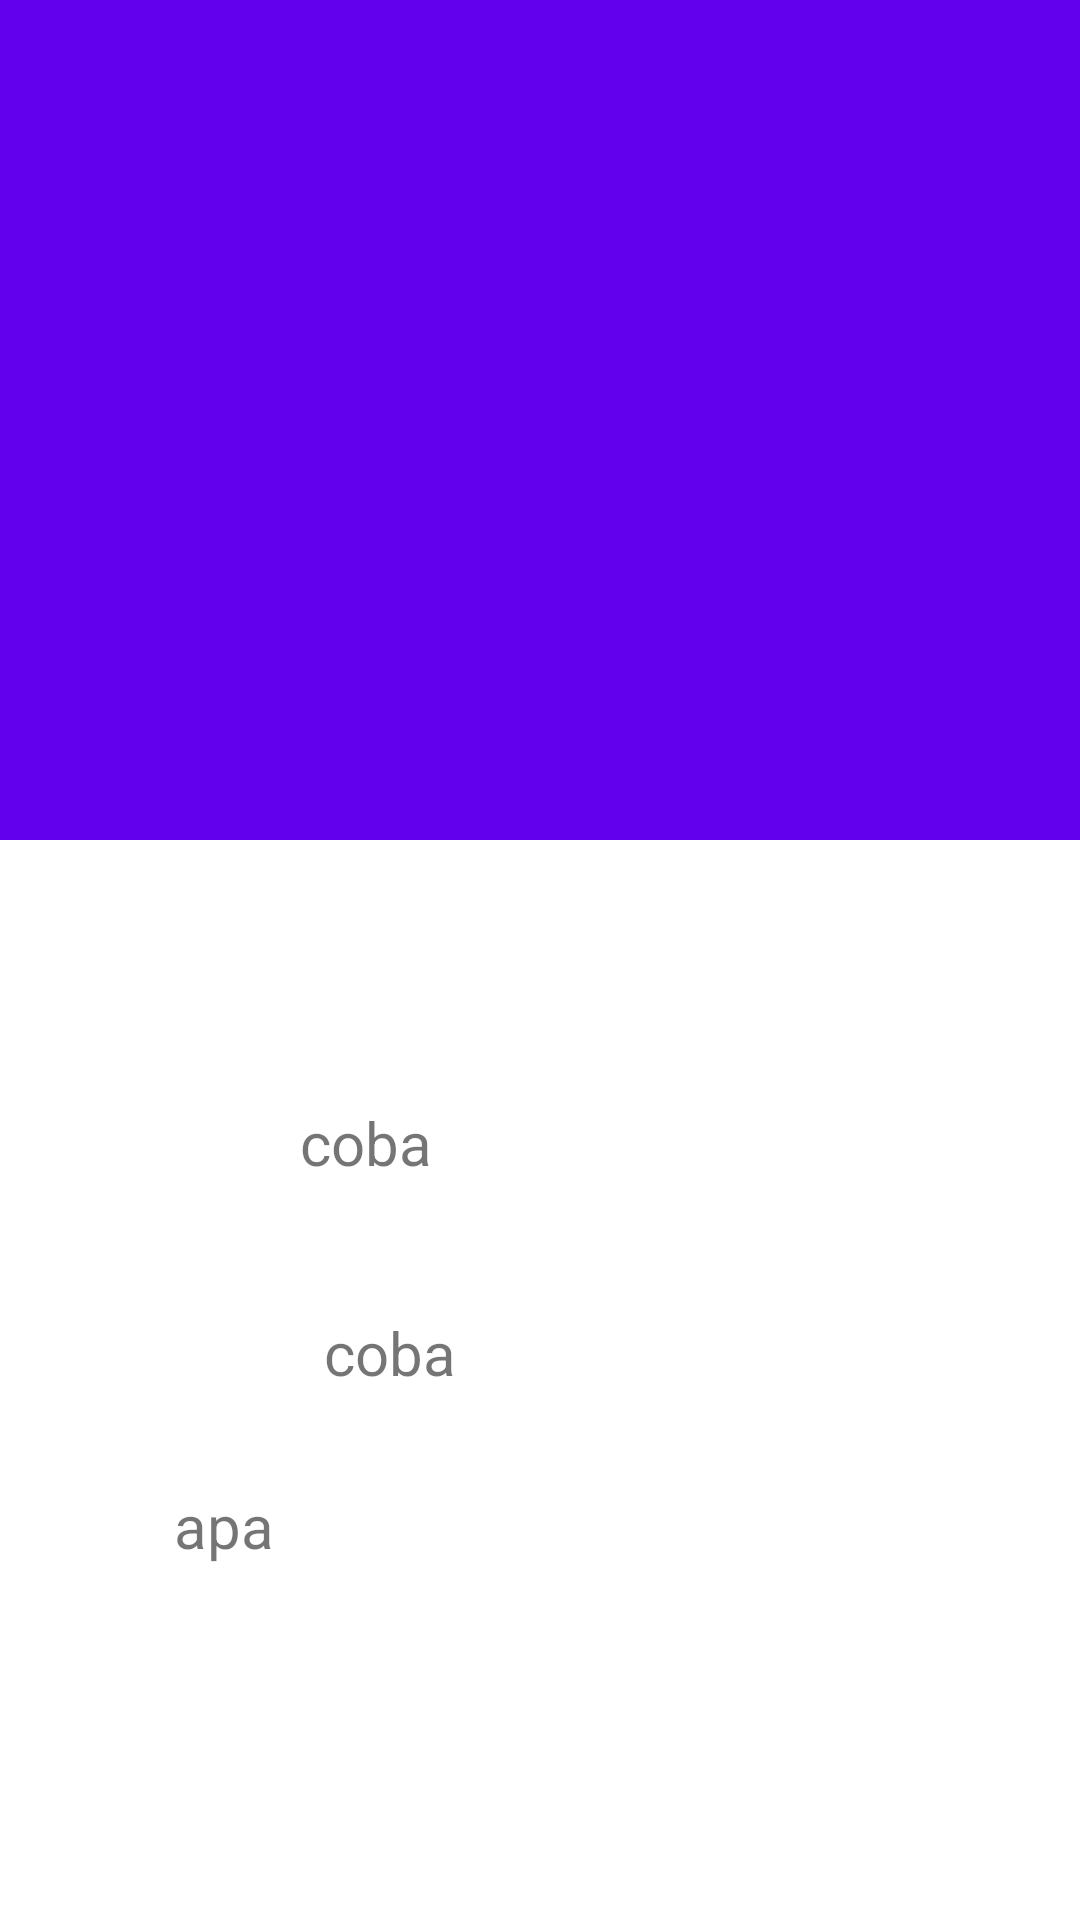

Layout XML and referenced resources for this Android screen:
<!-- AndroidManifest.xml: fallback theme Theme.MaterialComponents.DayNight.NoActionBar -->
<!-- res/layout/activity_detail_promo.xml -->
<?xml version="1.0" encoding="utf-8"?>
<android.support.design.widget.CoordinatorLayout
    xmlns:android="http://schemas.android.com/apk/res/android"
    xmlns:app="http://schemas.android.com/apk/res-auto"
    xmlns:tools="http://schemas.android.com/tools"
    android:layout_width="match_parent"
    android:layout_height="match_parent"
    android:fitsSystemWindows="true"
    android:layout_marginBottom="?attr/actionBarSize"
    tools:context="com.example.luthf.projectqroctowallet.DetailPromo">

    <android.support.design.widget.AppBarLayout
        android:id="@+id/app_bar"
        android:fitsSystemWindows="true"
        android:layout_height="280dp"
        android:layout_width="match_parent"
        android:theme="@style/AppTheme.AppBarOverlay">

        <android.support.design.widget.CollapsingToolbarLayout
            android:id="@+id/toolbar_layout"
            android:fitsSystemWindows="true"
            android:layout_width="match_parent"
            android:layout_height="match_parent"
            app:layout_scrollFlags="scroll|exitUntilCollapsed"
            app:contentScrim="?attr/colorPrimary">
            <ImageView
                android:id="@+id/flag"
                android:layout_width="match_parent"
                android:layout_height="match_parent"
                android:fitsSystemWindows="true"
                android:scaleType="centerCrop"
                app:layout_collapseMode="parallax" />


            <android.support.v7.widget.Toolbar
                android:id="@+id/toolbar"
                android:layout_height="?attr/actionBarSize"
                android:layout_width="match_parent"
                app:layout_collapseMode="pin"
                app:popupTheme="@style/AppTheme.PopupOverlay" />

        </android.support.design.widget.CollapsingToolbarLayout>
    </android.support.design.widget.AppBarLayout>

    <include layout="@layout/content_detail_promo" />
</android.support.design.widget.CoordinatorLayout>
<!-- res/layout/content_detail_promo.xml (included above) -->
<?xml version="1.0" encoding="utf-8"?>
<android.support.v4.widget.NestedScrollView
    xmlns:android="http://schemas.android.com/apk/res/android"
    xmlns:tools="http://schemas.android.com/tools"
    xmlns:app="http://schemas.android.com/apk/res-auto"
    app:layout_behavior="@string/appbar_scrolling_view_behavior"
    tools:showIn="@layout/activity_detail_promo" android:layout_width="match_parent"
    android:layout_height="match_parent" tools:context="com.example.luthf.projectqroctowallet.DetailPromo">


    <LinearLayout
        android:layout_marginLeft="30dp"
        android:layout_marginTop="30dp"
        android:padding="8dp"
        android:orientation="vertical"
        android:layout_width="match_parent"
        android:layout_height="match_parent">
        <TextView
            android:id="@+id/ranklabel"
            android:visibility="invisible"
            android:layout_width="wrap_content"
            android:layout_height="wrap_content"
            android:text="Name :" />

        <TextView
            android:id="@+id/rank"
            android:visibility="invisible"
            android:layout_width="wrap_content"
            android:layout_height="wrap_content"
            android:layout_toRightOf="@+id/ranklabel" />
        <LinearLayout
            android:orientation="horizontal"
            android:layout_width="wrap_content"
            android:layout_height="wrap_content">
            <ImageView
                android:background="@drawable/calendar"
                android:id="@+id/countrylabel"
                android:layout_width="50dp"
                android:layout_height="50dp"
                android:layout_below="@+id/ranklabel" />

            <TextView
                android:layout_gravity="center"
                android:text="coba"
                android:textSize="20dp"
                android:layout_marginLeft="12dp"
                android:id="@+id/country"
                android:layout_width="wrap_content"
                android:layout_height="wrap_content"
                android:layout_below="@+id/rank"
                android:layout_toRightOf="@+id/countrylabel" />

        </LinearLayout>

        <LinearLayout
            android:layout_marginTop="20dp"
            android:orientation="horizontal"
            android:layout_width="wrap_content"
            android:layout_height="wrap_content">

            <ImageView
                android:background="@drawable/pinmap"
                android:id="@+id/populationlabel"
                android:layout_width="50dp"
                android:layout_height="50dp"
                android:layout_below="@+id/countrylabel"
                android:text="Location :" />

            <TextView
                android:layout_gravity="center"
                android:layout_marginLeft="20dp"
                android:textSize="20dp"
                android:text="coba"
                android:id="@+id/population"
                android:layout_width="wrap_content"
                android:layout_height="wrap_content"
                android:layout_below="@+id/country"
                android:layout_toRightOf="@+id/populationlabel" />

        </LinearLayout>


        <TextView
            android:visibility="invisible"
            android:layout_width="wrap_content"
            android:layout_height="wrap_content"
            android:text="Detail"
            android:id="@+id/textView2" />


        <TextView
            android:textSize="20dp"
            android:layout_marginLeft="20dp"
            android:text="apa"
            android:id="@+id/desc"
            android:layout_width="wrap_content"
            android:layout_height="wrap_content"
            android:layout_below="@+id/country"
            android:layout_toRightOf="@+id/textView2" />


    </LinearLayout>
</android.support.v4.widget.NestedScrollView>
<!-- resources referenced by this layout -->
<resources>
  <style name="AppTheme.AppBarOverlay" parent="ThemeOverlay.AppCompat.Dark.ActionBar" />
  <style name="AppTheme.PopupOverlay" parent="ThemeOverlay.AppCompat.Light" />
</resources>
